Photos from the image-classification dataset "processed" in the GitHub repository Shayanthavi/Brain-Tumer-MRI-Classifier. Its 4 classes are: glioma, meningioma, no tumor, pituitary tumor.

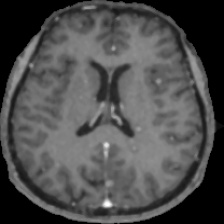
Label: no tumor

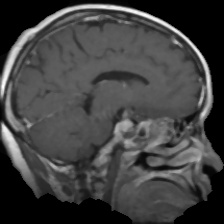
Label: pituitary tumor

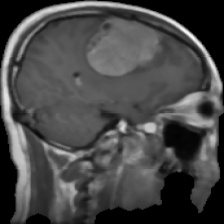
Label: meningioma

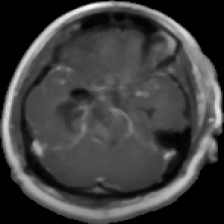
Label: glioma

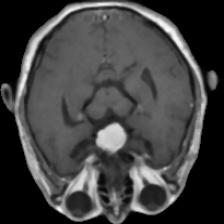
Label: meningioma

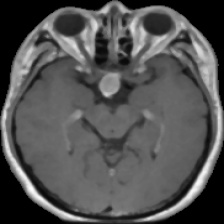
Label: pituitary tumor
